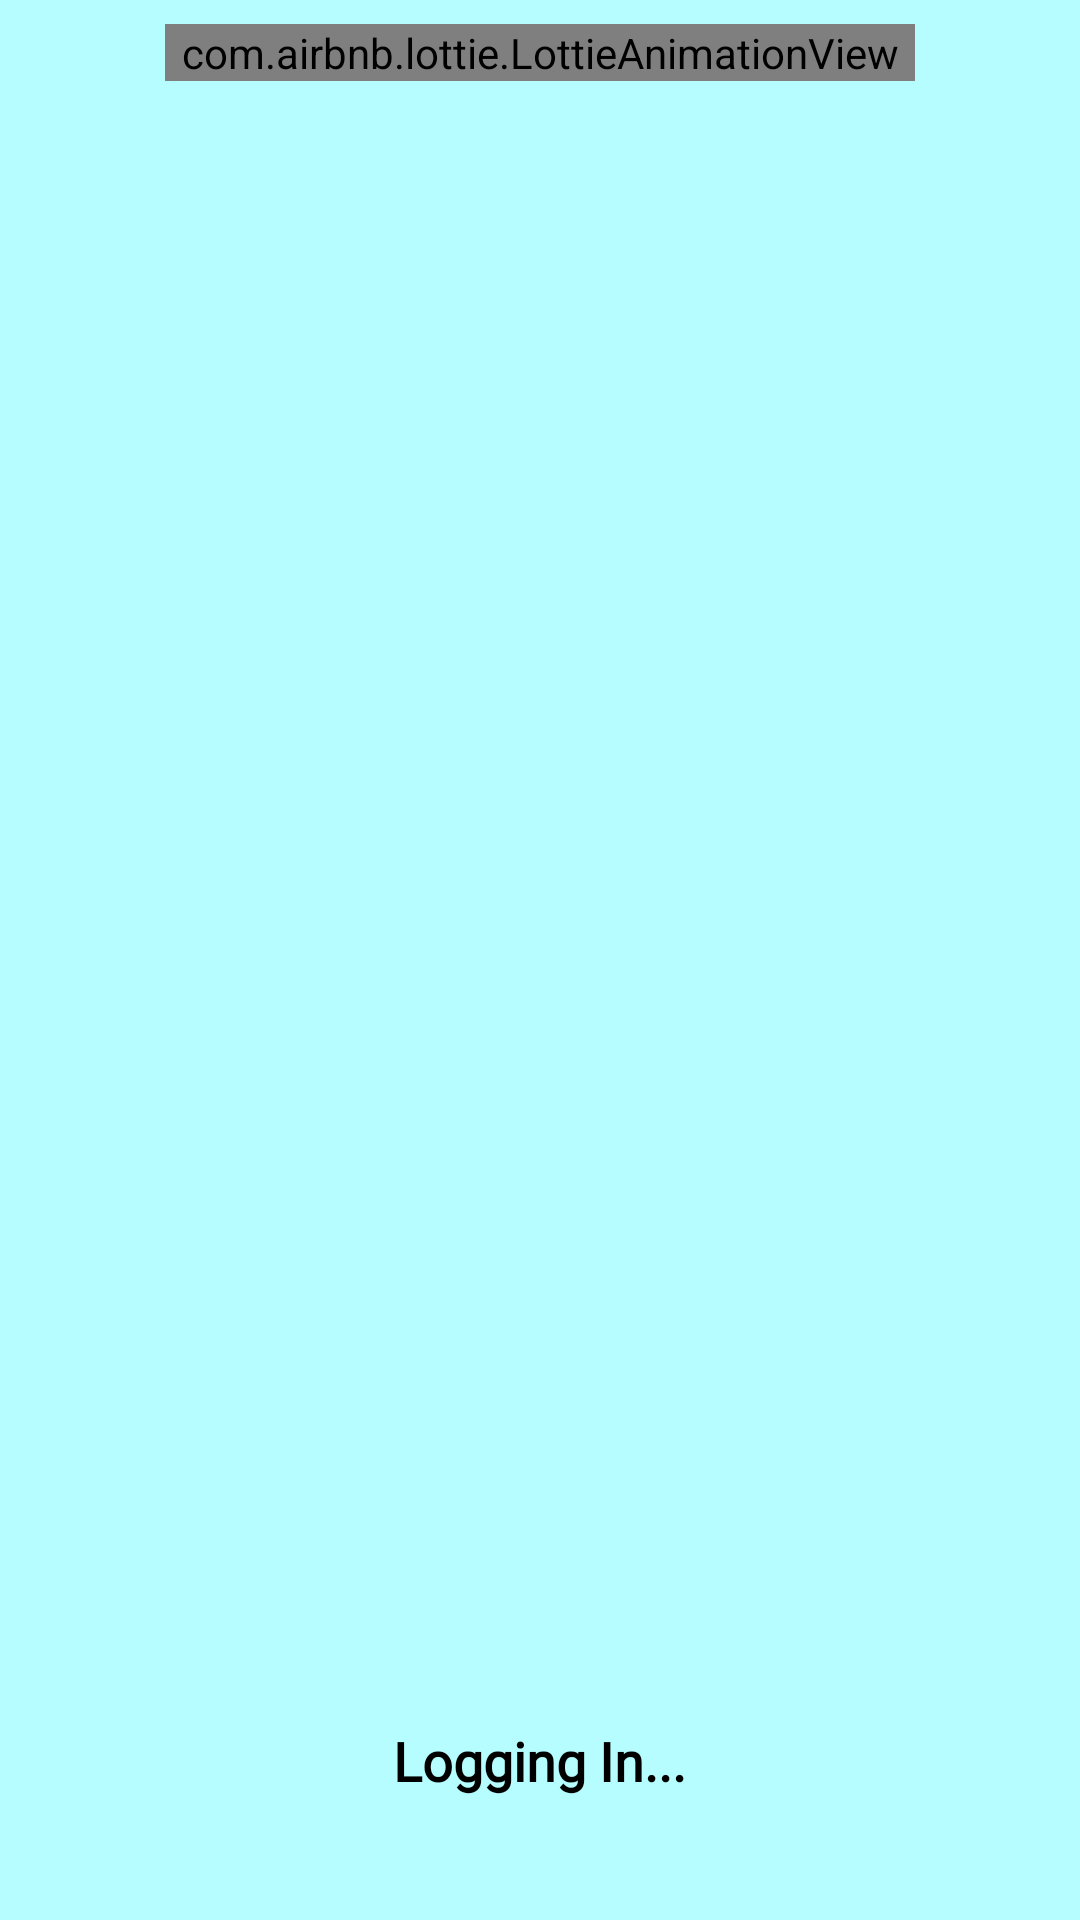

Produce the Android XML layout that renders to this screen, including the resource entries it uses.
<!-- AndroidManifest.xml: application theme AppTheme -->
<!-- res/layout/activity_after_log_in.xml -->
<?xml version="1.0" encoding="utf-8"?>
<RelativeLayout xmlns:android="http://schemas.android.com/apk/res/android"
    xmlns:app="http://schemas.android.com/apk/res-auto"
    xmlns:tools="http://schemas.android.com/tools"
    android:layout_width="match_parent"
    android:layout_height="match_parent"
    android:background="@color/colorLightAccent"
    tools:context=".AfterLogInActivity">

    <com.airbnb.lottie.LottieAnimationView
        android:id="@+id/animationView"
        android:layout_width="250dp"
        android:layout_height="wrap_content"
        android:layout_alignParentTop="true"
        android:layout_centerInParent="true"
        android:layout_marginTop="8dp"
        app:lottie_speed="0.5"
        app:lottie_autoPlay="true"
        app:lottie_loop="true"
        app:lottie_rawRes="@raw/login" />

    <TextView
        android:id="@+id/textView4"
        android:layout_width="wrap_content"
        android:layout_height="wrap_content"
        android:layout_alignParentBottom="true"
        android:layout_centerHorizontal="true"
        android:layout_marginBottom="41dp"
        android:fontFamily="@font/ubuntu_regular"
        android:textSize="18sp"
        android:textColor="@color/colorPrimaryDark"
        android:textStyle="bold"
        android:text="Logging In..." />


</RelativeLayout>
<!-- resources referenced by this layout -->
<resources>
  <color name="colorLightAccent">#b5fdff</color>
  <color name="colorPrimaryDark">#000</color>
  <style name="AppTheme" parent="Theme.AppCompat.Light.DarkActionBar">
          <item name="colorPrimary">@color/colorAccent</item>
          <item name="android:titleTextStyle">@style/viewParent.headerText</item>
      </style>
  <color name="colorAccent">#11CFC5</color>
  <style name="viewParent.headerText">
          <item name="android:textColor">@color/colorPrimary</item>
          <item name="android:textSize">@dimen/headerTextSize</item>
          <item name="android:textStyle">bold</item>
      </style>
  <color name="colorPrimary">#FFFFFF</color>
</resources>
